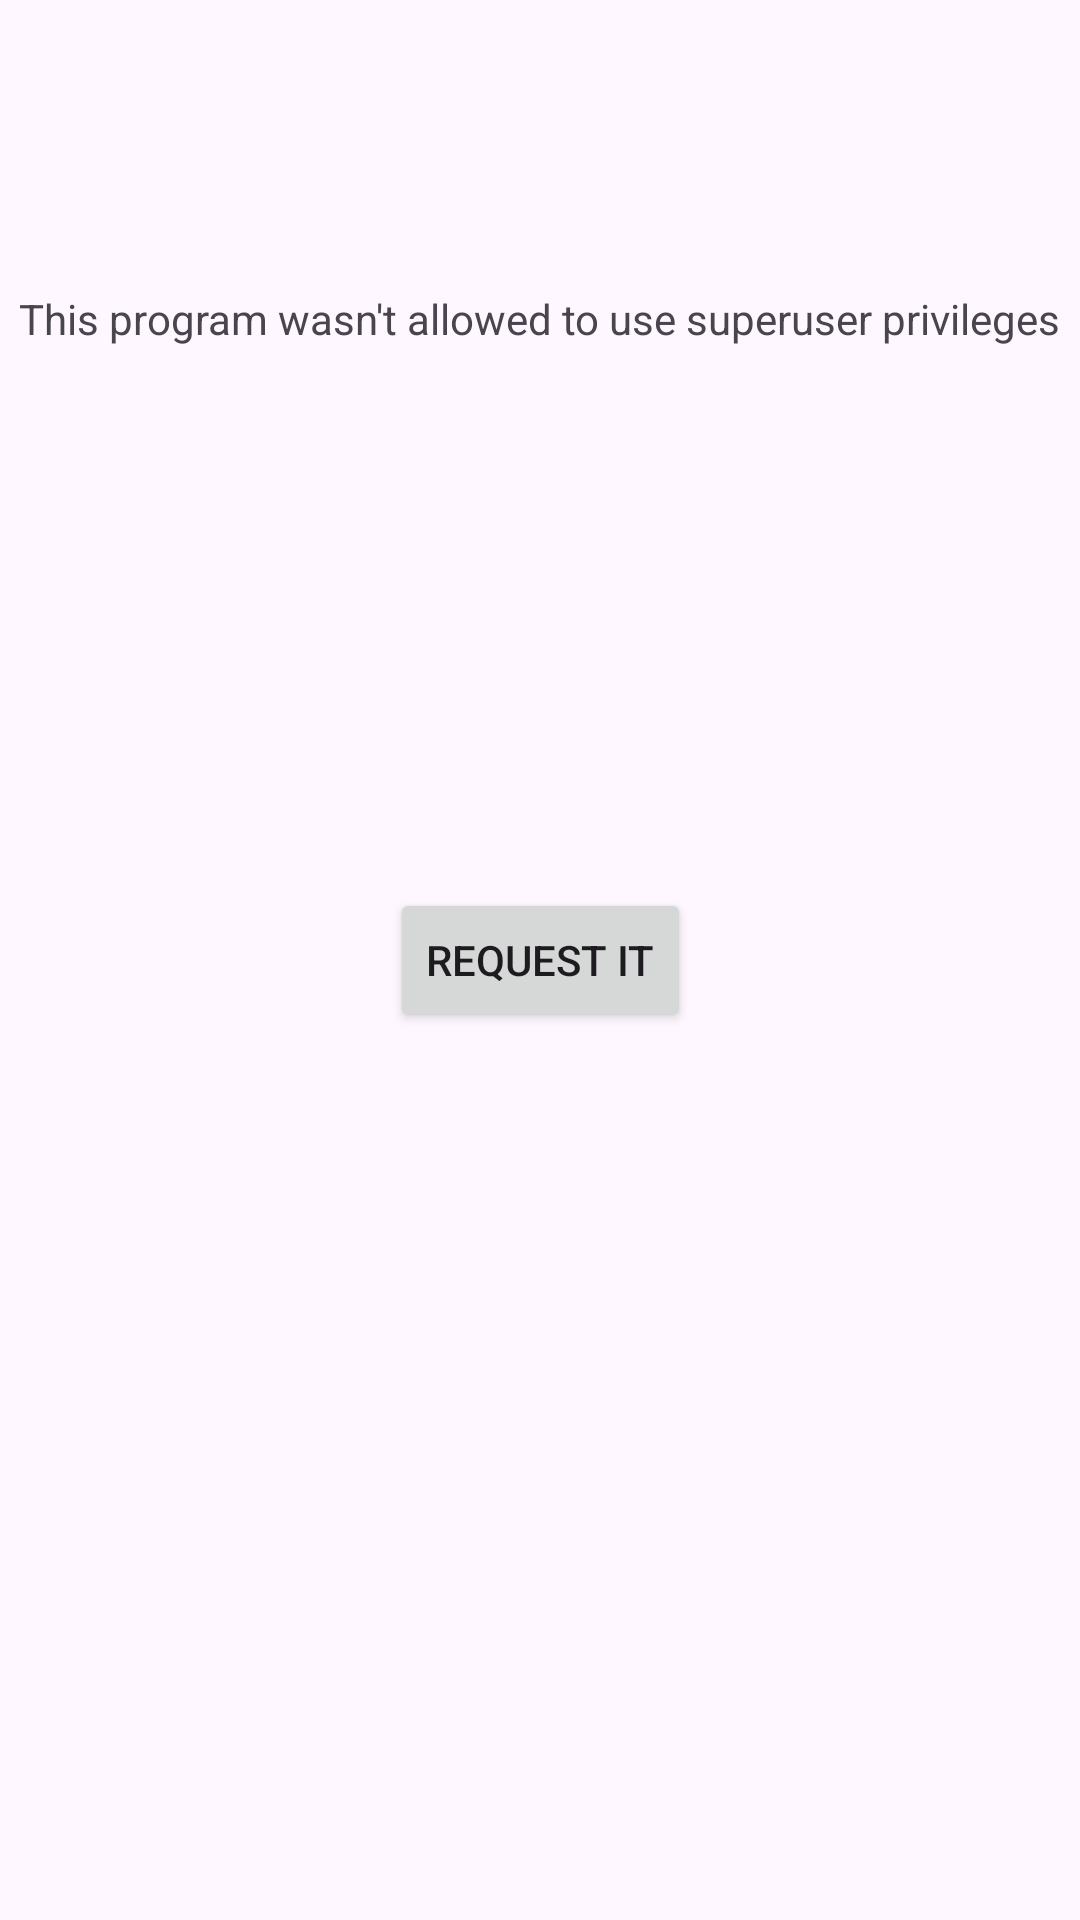

Write the Android layout XML for this screen, with the resource values it uses.
<!-- AndroidManifest.xml: application theme Theme.FMassStorage -->
<!-- res/layout/fragment_root_request.xml -->
<?xml version="1.0" encoding="utf-8"?>
<androidx.constraintlayout.widget.ConstraintLayout xmlns:android="http://schemas.android.com/apk/res/android"
    xmlns:app="http://schemas.android.com/apk/res-auto"
    xmlns:tools="http://schemas.android.com/tools"
    android:id="@+id/root"
    android:layout_width="match_parent"
    android:layout_height="match_parent"
    tools:context=".rootcheck.RootRequestFragment">

    <TextView
        android:id="@+id/textView2"
        android:layout_width="wrap_content"
        android:layout_height="wrap_content"
        android:layout_marginBottom="84dp"
        android:text="@string/this_program_wasn_t_allowed_to_use_superuser_privileges"
        app:layout_constraintBottom_toTopOf="@+id/requestButton"
        app:layout_constraintEnd_toEndOf="parent"
        app:layout_constraintStart_toStartOf="parent"
        app:layout_constraintTop_toTopOf="parent" />

    <Button
        android:id="@+id/requestButton"
        android:layout_width="wrap_content"
        android:layout_height="wrap_content"
        android:text="@string/request_it"
        app:layout_constraintBottom_toBottomOf="parent"
        app:layout_constraintEnd_toEndOf="parent"
        app:layout_constraintStart_toStartOf="parent"
        app:layout_constraintTop_toTopOf="parent" />
</androidx.constraintlayout.widget.ConstraintLayout>
<!-- resources referenced by this layout -->
<resources>
  <string name="request_it">Request it</string>
  <string name="this_program_wasn_t_allowed_to_use_superuser_privileges">This program wasn\'t allowed to use superuser privileges</string>
  <style name="Theme.FMassStorage" parent="Base.Theme.FMassStorage" />
  <style name="Base.Theme.FMassStorage" parent="Theme.Material3.DayNight.NoActionBar">
          
          
      </style>
</resources>
